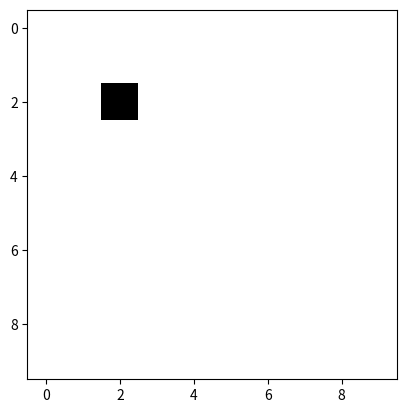

Write Python code to recreate this figure.
import matplotlib.pyplot as plt
import numpy as np


# x = np.linspace(0, 2 * np.pi, 200)
# y = np.sin(x)

# fig, ax = plt.subplots()
# ax.plot(x, y)
# plt.show()

# num = 10
# img = np.zeros((10,10,3))
# img[0:2,:,2:3] = 1
# plt.imshow(img)
# plt.show()
# plt.imsave(’myImage.png’, img)

logoImg = np.ones((10,10,3)) #10x10 array with 3 sheets of 1’s
#To make purple, we’ll keep red and blue at 100% and turn green to 0%
logoImg[2,2,:] = 0 #Turn the green to 0 for first 3 columns
# logoImg[:,-3:,1] = 0 #Turn the green to 0 for last 3 columns
# logoImg[4:6,:,1:3] = 0 #Turn the green to 0 for middle rows


plt.imshow(logoImg)
plt.show()
#plt.imsave("logo.png", logoImg) #Save the image to logo.png


#COLOR MAP
# M = numpy.array([[1,2,3,4,5,6,7,8,9,10], [11,12,13,14,15,16,17,18,19,20]])
# plt.pcolor( M , cmap = 'hsv' )
# plt.show()


#COLOR MAP
# M = numpy.array([[1,2,3,4], [11,12,13,14]])
# M[0,0,0] = 1
# plt.pcolor( M , cmap = 'hsv' )
# plt.show()